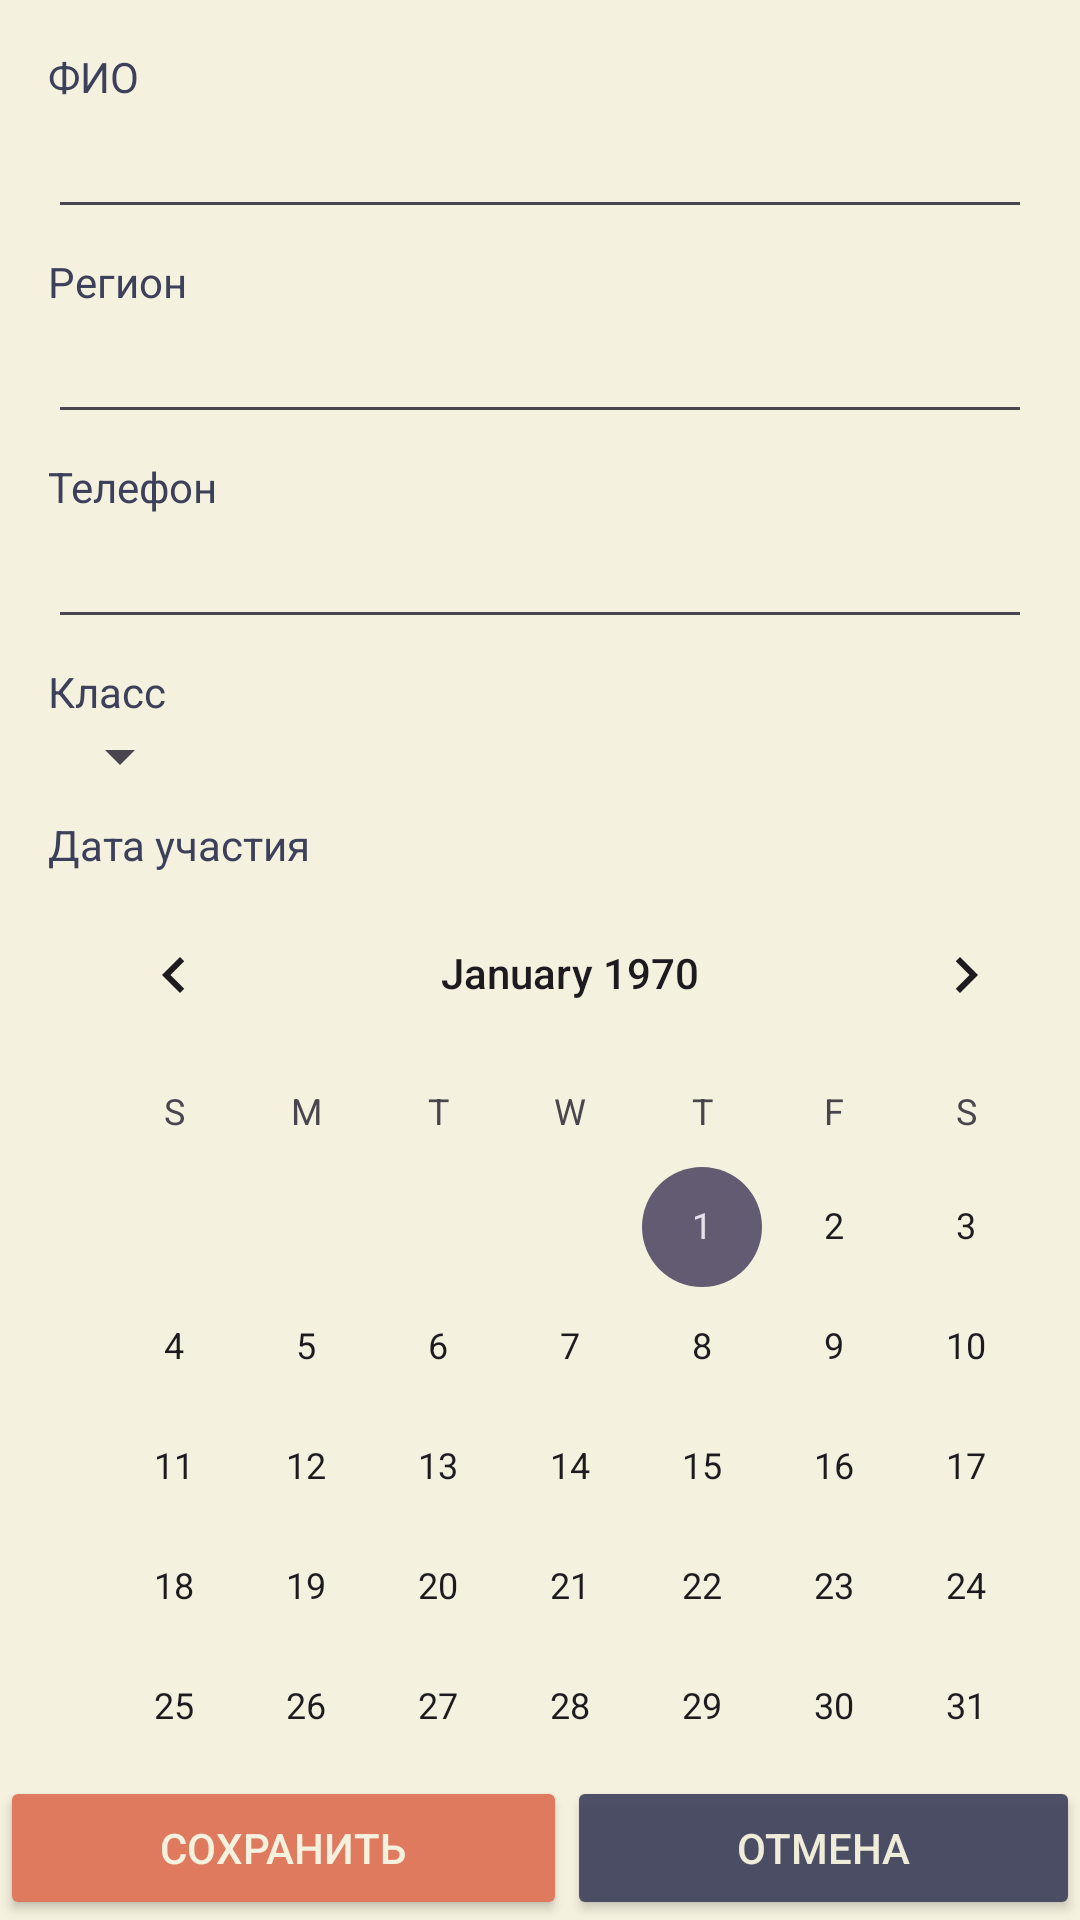

This screen was rendered from an Android layout file. Write that file and the resources it references.
<!-- AndroidManifest.xml: application theme Theme.AppSchoolOlympiads -->
<!-- res/layout/fragment_pupil_edit.xml -->
<?xml version="1.0" encoding="utf-8"?>
<androidx.constraintlayout.widget.ConstraintLayout xmlns:android="http://schemas.android.com/apk/res/android"
    xmlns:app="http://schemas.android.com/apk/res-auto"
    xmlns:tools="http://schemas.android.com/tools"
    android:id="@+id/frameLayout3"
    android:layout_width="match_parent"
    android:layout_height="match_parent"
    tools:context=".fragments.PupilEditFragment">

    <LinearLayout
        android:id="@+id/linearLayout"
        android:layout_width="0dp"
        android:layout_height="wrap_content"
        android:background="@color/white"
        android:orientation="horizontal"
        app:layout_constraintBottom_toBottomOf="parent"
        app:layout_constraintEnd_toEndOf="parent"
        app:layout_constraintStart_toStartOf="parent">


        <Button
            android:id="@+id/btnSave"
            android:layout_width="wrap_content"
            android:layout_height="wrap_content"
            android:layout_weight="1"
            android:backgroundTint="@color/accent"
            android:text="Сохранить"
            android:textColor="@color/white" />

        <Button
            android:id="@+id/btnCancell"
            android:layout_width="wrap_content"
            android:layout_height="wrap_content"
            android:layout_weight="1"
            android:alpha="0.9"
            android:backgroundTint="@color/black"
            android:text="Отмена"
            android:textColor="@color/white" />
    </LinearLayout>

    <androidx.core.widget.NestedScrollView
        android:layout_width="0dp"
        android:layout_height="0dp"
        android:background="@color/white"
        android:fillViewport="true"
        app:layout_constraintBottom_toTopOf="@+id/linearLayout"
        app:layout_constraintEnd_toEndOf="parent"
        app:layout_constraintStart_toStartOf="parent"
        app:layout_constraintTop_toTopOf="parent">

        <androidx.constraintlayout.widget.ConstraintLayout
            android:layout_width="match_parent"
            android:layout_height="match_parent">

            <TextView
                android:id="@+id/textView4"
                android:layout_width="wrap_content"
                android:layout_height="wrap_content"
                android:layout_marginStart="16dp"
                android:layout_marginTop="16dp"
                android:text="ФИО"
                android:textColor="@color/black"
                app:layout_constraintStart_toStartOf="parent"
                app:layout_constraintTop_toTopOf="parent" />

            <EditText
                android:id="@+id/etFIO"
                android:layout_width="0dp"
                android:layout_height="wrap_content"
                android:layout_marginEnd="16dp"
                android:ems="10"
                android:inputType="text"
                android:textColor="@color/black"
                app:layout_constraintEnd_toEndOf="parent"
                app:layout_constraintStart_toStartOf="@+id/textView4"
                app:layout_constraintTop_toBottomOf="@+id/textView4" />

            <TextView
                android:id="@+id/textView5"
                android:layout_width="wrap_content"
                android:layout_height="wrap_content"
                android:layout_marginTop="8dp"
                android:text="Регион"
                android:textColor="@color/black"
                app:layout_constraintStart_toStartOf="@+id/etFIO"
                app:layout_constraintTop_toBottomOf="@+id/etFIO" />

            <EditText
                android:id="@+id/etRegion"
                android:layout_width="0dp"
                android:layout_height="wrap_content"
                android:layout_marginEnd="16dp"
                android:ems="10"
                android:inputType="text"
                android:textColor="@color/black"
                app:layout_constraintEnd_toEndOf="parent"
                app:layout_constraintStart_toStartOf="@+id/textView5"
                app:layout_constraintTop_toBottomOf="@+id/textView5" />

            <TextView
                android:id="@+id/textView6"
                android:layout_width="wrap_content"
                android:layout_height="wrap_content"
                android:layout_marginTop="8dp"
                android:text="Телефон"
                android:textColor="@color/black"
                app:layout_constraintStart_toStartOf="@+id/etRegion"
                app:layout_constraintTop_toBottomOf="@+id/etRegion" />

            <EditText
                android:id="@+id/etPhone"
                android:layout_width="0dp"
                android:layout_height="wrap_content"
                android:layout_marginEnd="16dp"
                android:ems="10"
                android:inputType="phone"
                android:textColor="@color/black"
                app:layout_constraintEnd_toEndOf="parent"
                app:layout_constraintStart_toStartOf="@+id/textView6"
                app:layout_constraintTop_toBottomOf="@+id/textView6" />

            <TextView
                android:id="@+id/textView7"
                android:layout_width="wrap_content"
                android:layout_height="wrap_content"
                android:layout_marginTop="8dp"
                android:text="Класс"
                android:textColor="@color/black"
                app:layout_constraintStart_toStartOf="@+id/etPhone"
                app:layout_constraintTop_toBottomOf="@+id/etPhone" />

            <Spinner
                android:id="@+id/spGrade"
                android:layout_width="wrap_content"
                android:layout_height="wrap_content"
                android:textColor="@color/black"
                app:layout_constraintStart_toStartOf="@+id/textView7"
                app:layout_constraintTop_toBottomOf="@+id/textView7" />

            <CalendarView
                android:id="@+id/cvDate"
                android:layout_width="wrap_content"
                android:layout_height="wrap_content"
                android:textColor="@color/black"
                app:layout_constraintStart_toStartOf="@+id/textView8"
                app:layout_constraintTop_toBottomOf="@+id/textView8" />

            <TextView
                android:id="@+id/textView8"
                android:layout_width="wrap_content"
                android:layout_height="wrap_content"
                android:layout_marginTop="8dp"
                android:text="Дата участия"
                android:textColor="@color/black"
                app:layout_constraintStart_toStartOf="@+id/spGrade"
                app:layout_constraintTop_toBottomOf="@+id/spGrade" />

            <TextView
                android:id="@+id/textView9"
                android:layout_width="wrap_content"
                android:layout_height="wrap_content"
                android:layout_marginTop="8dp"
                android:text="Школьный предмет"
                android:textColor="@color/black"
                app:layout_constraintStart_toStartOf="@+id/cvDate"
                app:layout_constraintTop_toBottomOf="@+id/cvDate" />

            <EditText
                android:id="@+id/etSubject"
                android:layout_width="0dp"
                android:layout_height="wrap_content"
                android:layout_marginEnd="16dp"
                android:ems="10"
                android:inputType="text"
                android:textColor="@color/black"
                app:layout_constraintEnd_toEndOf="parent"
                app:layout_constraintStart_toStartOf="@+id/textView9"
                app:layout_constraintTop_toBottomOf="@+id/textView9" />

            <TextView
                android:id="@+id/textView2"
                android:layout_width="wrap_content"
                android:layout_height="wrap_content"
                android:layout_marginTop="8dp"
                android:text="Баллы"
                android:textColor="@color/black"
                app:layout_constraintStart_toStartOf="@+id/etSubject"
                app:layout_constraintTop_toBottomOf="@+id/etSubject" />

            <EditText
                android:id="@+id/etScore"
                android:layout_width="0dp"
                android:layout_height="wrap_content"
                android:layout_marginEnd="16dp"
                android:ems="10"
                android:inputType="number"
                android:textColor="@color/black"
                app:layout_constraintEnd_toEndOf="parent"
                app:layout_constraintStart_toStartOf="@+id/textView2"
                app:layout_constraintTop_toBottomOf="@+id/textView2" />

            <TextView
                android:id="@+id/textView3"
                android:layout_width="wrap_content"
                android:layout_height="wrap_content"
                android:layout_marginTop="8dp"
                android:text="Оценка"
                android:textColor="@color/black"
                app:layout_constraintStart_toStartOf="@+id/etScore"
                app:layout_constraintTop_toBottomOf="@+id/etScore" />

            <Spinner
                android:id="@+id/spMark"
                android:layout_width="wrap_content"
                android:layout_height="wrap_content"
                android:layout_marginStart="16dp"
                android:layout_marginBottom="32dp"
                app:layout_constraintBottom_toBottomOf="parent"
                app:layout_constraintStart_toStartOf="parent"
                app:layout_constraintTop_toBottomOf="@+id/textView3" />
        </androidx.constraintlayout.widget.ConstraintLayout>
    </androidx.core.widget.NestedScrollView>
</androidx.constraintlayout.widget.ConstraintLayout>
<!-- resources referenced by this layout -->
<resources>
  <color name="accent">#e07a5f</color>
  <color name="black">#3d405b</color>
  <color name="white">#f4f1de</color>
  <style name="Theme.AppSchoolOlympiads" parent="Base.Theme.AppSchoolOlympiads" />
  <style name="Base.Theme.AppSchoolOlympiads" parent="Theme.Material3.Light">
          
          <item name="colorOnPrimary">@color/black</item>
          <item name="colorOnPrimaryFixedVariant">@color/black</item>
          <item name="android:actionBarStyle">@style/MyTheme.ActionBar</item>
          <item name="android:statusBarColor" tools:targetApi="l">?attr/colorPrimaryVariant</item>
      </style>
  <style name="MyTheme.ActionBar" parent="@android:style/Widget.Holo.Light.ActionBar">
          <item name="android:background">@color/black</item>
      </style>
</resources>
